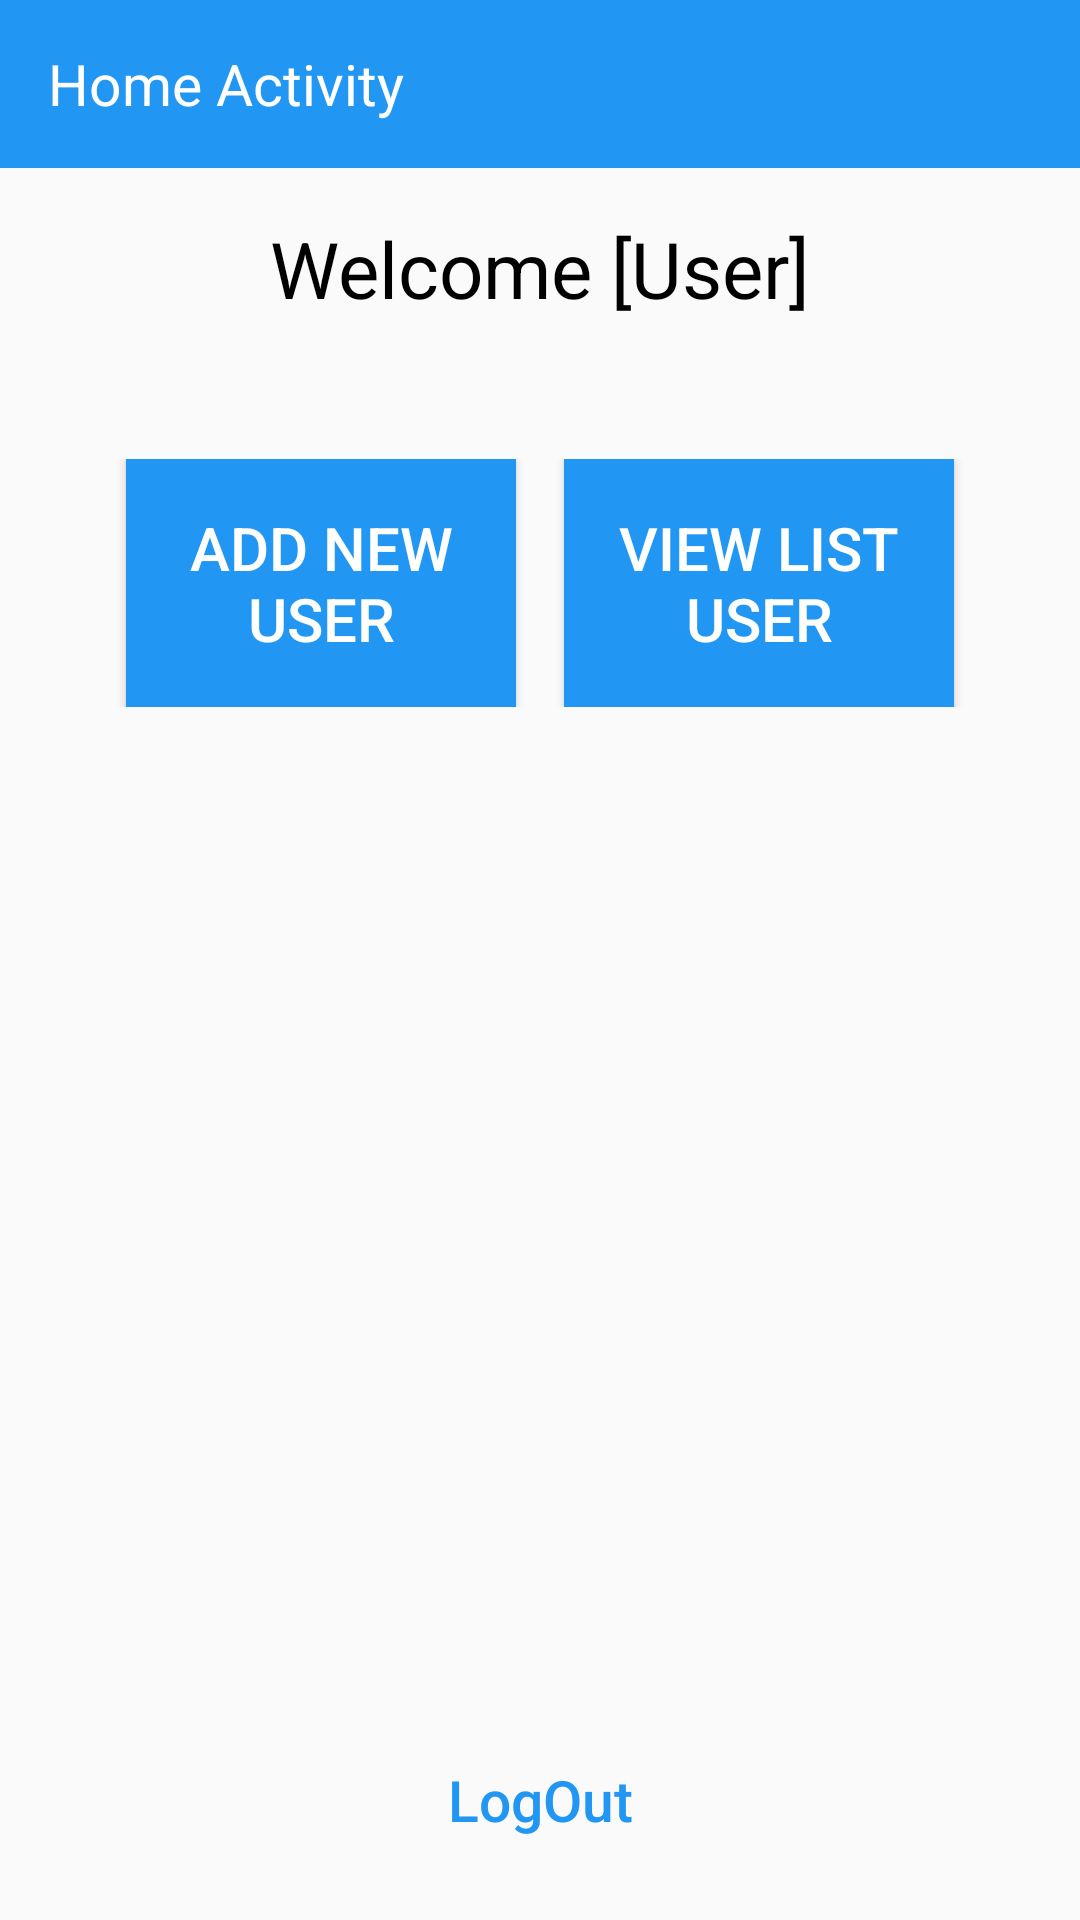

Here is an Android app screen rendered from its layout file. Give the layout XML and the strings, colors and styles it references.
<!-- AndroidManifest.xml: application theme AppTheme -->
<!-- res/layout/activity_home.xml -->
<?xml version="1.0" encoding="utf-8"?>
<LinearLayout
    xmlns:android="http://schemas.android.com/apk/res/android"
    xmlns:app="http://schemas.android.com/apk/res-auto"
    xmlns:tools="http://schemas.android.com/tools"
    android:layout_width="match_parent"
    android:layout_height="match_parent"
    android:orientation="vertical"
    tools:context="com.hosiluan.usermanager.HomeActivity">

    <android.support.design.widget.AppBarLayout
        android:layout_width="match_parent"
        android:layout_height="wrap_content">
        <android.support.v7.widget.Toolbar
            android:layout_width="match_parent"
            android:layout_height="wrap_content">
            <TextView
                android:textSize="19sp"
                android:textColor="@color/colorWhite"
                android:text="Home Activity"
                android:layout_width="wrap_content"
                android:layout_height="wrap_content"/>
        </android.support.v7.widget.Toolbar>
    </android.support.design.widget.AppBarLayout>


    <RelativeLayout
        android:layout_margin="16dp"
        android:layout_width="match_parent"
        android:layout_height="wrap_content">

    <TextView
        android:id="@+id/tv_welcome"
        android:layout_width="match_parent"
        android:layout_height="wrap_content"
        android:gravity="center"
        android:text="Welcome [User]"
        android:textColor="@color/colorBlack"
        android:textSize="26sp"/>

    <LinearLayout
        android:layout_marginTop="46dp"
        android:gravity="center"
        android:layout_below="@+id/tv_welcome"
        android:orientation="horizontal"
        android:layout_width="match_parent"
        android:layout_height="wrap_content">
        <Button
            android:layout_marginRight="16dp"
            android:padding="16dp"
            android:textSize="20sp"
            android:textColor="@color/colorWhite"
            android:background="@color/colorPrimary"
            android:textAllCaps="true"
            android:text="add new user"
            android:id="@+id/btn_add_user"
            android:layout_width="130dp"
            android:layout_height="wrap_content"/>
        <Button
            android:id="@+id/btn_view_list_user"
            android:padding="16dp"
            android:textSize="20sp"
            android:textColor="@color/colorWhite"
            android:background="@color/colorPrimary"
            android:textAllCaps="true"
            android:text="view list user"
            android:layout_width="130dp"
            android:layout_height="wrap_content"/>

    </LinearLayout>

    <Button
        android:layout_width="wrap_content"
        android:layout_height="wrap_content"
        android:layout_alignParentBottom="true"
        android:layout_centerHorizontal="true"
        android:background="@android:color/transparent"
        android:text="LogOut"
        android:id="@+id/btn_logout"
        android:textAllCaps="false"
        android:textColor="@color/colorPrimary"
        android:textSize="19sp"/>
    </RelativeLayout>

</LinearLayout>
<!-- resources referenced by this layout -->
<resources>
  <color name="colorBlack">#000</color>
  <color name="colorPrimary">#2196F3</color>
  <color name="colorWhite">#fff</color>
  <style name="AppTheme" parent="Theme.AppCompat.Light.NoActionBar">
          
          <item name="colorPrimary">@color/colorPrimary</item>
          <item name="colorPrimaryDark">@color/colorPrimaryDark</item>
          <item name="colorAccent">@color/colorAccent</item>
      </style>
  <color name="colorPrimaryDark">#303F9F</color>
  <color name="colorAccent">#ed8c02</color>
</resources>
